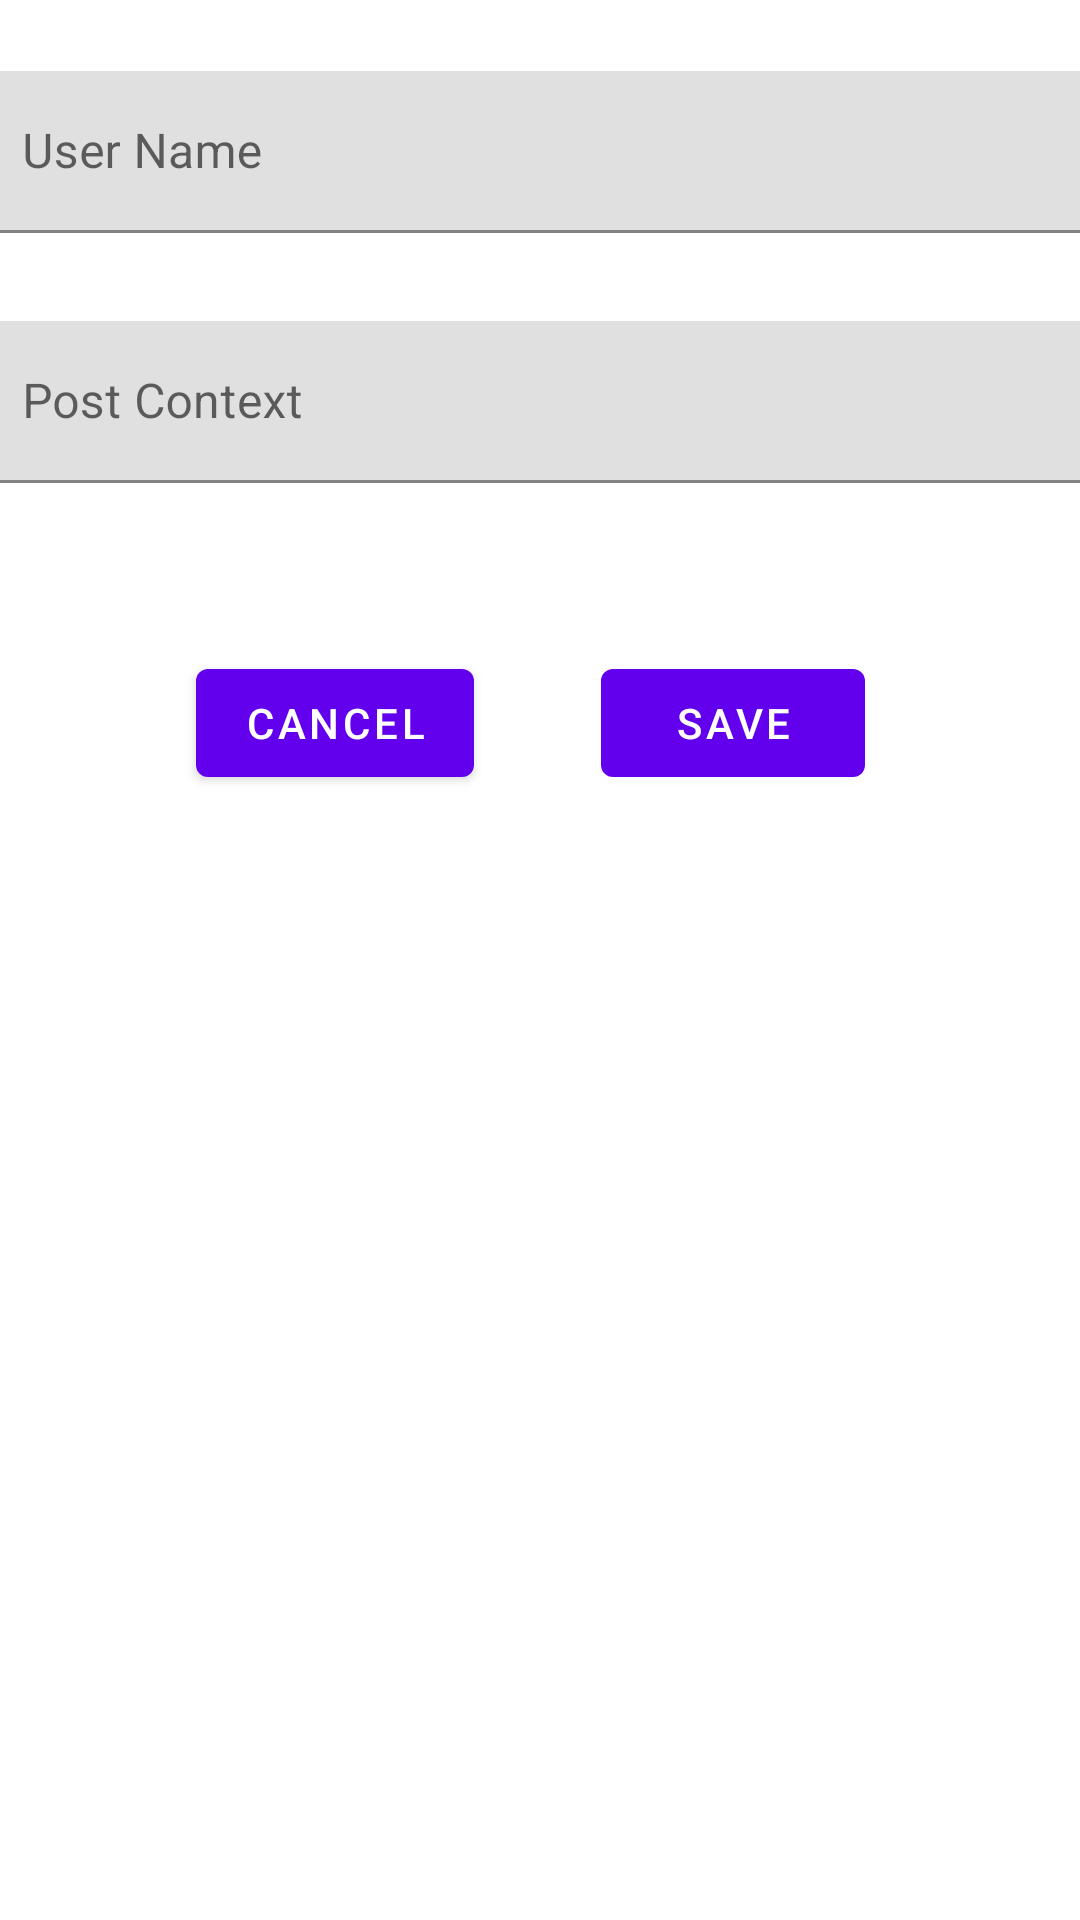

Here is an Android app screen rendered from its layout file. Give the layout XML and the strings, colors and styles it references.
<!-- AndroidManifest.xml: application theme Theme.Androidfinal -->
<!-- res/layout/fragment_add_post.xml -->
<?xml version="1.0" encoding="utf-8"?>
<androidx.constraintlayout.widget.ConstraintLayout xmlns:android="http://schemas.android.com/apk/res/android"
    xmlns:app="http://schemas.android.com/apk/res-auto"
    xmlns:tools="http://schemas.android.com/tools"
    android:id="@+id/frameLayout3"
    android:layout_width="match_parent"
    android:layout_height="match_parent"
    tools:context=".AddPostFragment">

    <ScrollView
        android:layout_width="match_parent"
        android:layout_height="match_parent"
        app:layout_constraintBottom_toBottomOf="parent"
        app:layout_constraintEnd_toEndOf="parent"
        app:layout_constraintStart_toStartOf="parent"
        app:layout_constraintTop_toTopOf="parent">

        <androidx.constraintlayout.widget.ConstraintLayout
            android:layout_width="match_parent"
            android:layout_height="wrap_content">

            <com.google.android.material.textfield.TextInputLayout
                android:id="@+id/add_post_userName"
                android:layout_width="376dp"
                android:layout_height="54dp"
                app:layout_constraintBottom_toBottomOf="parent"
                app:layout_constraintEnd_toEndOf="parent"
                app:layout_constraintHorizontal_bias="0.567"
                app:layout_constraintStart_toStartOf="parent"
                app:layout_constraintTop_toTopOf="parent"
                app:layout_constraintVertical_bias="0.112" >

                <com.google.android.material.textfield.TextInputEditText
                    android:id="@+id/add_post_user_name"
                    android:layout_width="match_parent"
                    android:layout_height="wrap_content"
                    android:layout_weight="1"
                    android:hint="@string/userNameInput"
                    android:inputType="text" />
            </com.google.android.material.textfield.TextInputLayout>

            <com.google.android.material.textfield.TextInputLayout
                android:id="@+id/add_post_postContext"
                android:layout_width="376dp"
                android:layout_height="54dp"
                app:layout_constraintBottom_toBottomOf="parent"
                app:layout_constraintEnd_toEndOf="parent"
                app:layout_constraintHorizontal_bias="0.571"
                app:layout_constraintStart_toStartOf="parent"
                app:layout_constraintTop_toTopOf="parent"
                app:layout_constraintVertical_bias="0.507" >

                <com.google.android.material.textfield.TextInputEditText
                    android:id="@+id/add_post_post_context"
                    android:layout_width="match_parent"
                    android:layout_height="wrap_content"
                    android:layout_weight="1"
                    android:hint="@string/post_context"
                    android:inputType="text" />
            </com.google.android.material.textfield.TextInputLayout>

            <Button
                android:id="@+id/add_post_save"
                android:layout_width="wrap_content"
                android:layout_height="wrap_content"
                android:layout_marginTop="56dp"
                android:text="save"
                app:layout_constraintBottom_toBottomOf="parent"
                app:layout_constraintEnd_toEndOf="parent"
                app:layout_constraintHorizontal_bias="0.736"
                app:layout_constraintStart_toStartOf="parent"
                app:layout_constraintTop_toBottomOf="@+id/add_post_postContext"
                app:layout_constraintVertical_bias="0.611" />

            <Button
                android:id="@+id/add_post_cancel"
                android:layout_width="wrap_content"
                android:layout_height="wrap_content"
                android:layout_marginTop="56dp"
                android:text="cancel"
                app:layout_constraintBottom_toBottomOf="parent"
                app:layout_constraintEnd_toEndOf="parent"
                app:layout_constraintHorizontal_bias="0.245"
                app:layout_constraintStart_toStartOf="parent"
                app:layout_constraintTop_toBottomOf="@+id/add_post_postContext"
                app:layout_constraintVertical_bias="0.611" />
        </androidx.constraintlayout.widget.ConstraintLayout>
    </ScrollView>

</androidx.constraintlayout.widget.ConstraintLayout>
<!-- resources referenced by this layout -->
<resources>
  <string name="post_context">Post Context</string>
  <string name="userNameInput">User Name</string>
  <style name="Theme.Androidfinal" parent="Theme.MaterialComponents.DayNight.DarkActionBar">
          
          <item name="colorPrimary">@color/purple_500</item>
          <item name="colorPrimaryVariant">@color/purple_700</item>
          <item name="colorOnPrimary">@color/white</item>
          
          <item name="colorSecondary">@color/teal_200</item>
          <item name="colorSecondaryVariant">@color/teal_700</item>
          <item name="colorOnSecondary">@color/black</item>
          
          <item name="android:statusBarColor">?attr/colorPrimaryVariant</item>
          
      </style>
  <!-- not gathered from this repository: default colours our renderer supplied (Android Studio template values) -->
  <color name="purple_500">#FF6200EE</color>
  <color name="purple_700">#FF3700B3</color>
  <color name="teal_200">#FF03DAC5</color>
  <color name="teal_700">#FF018786</color>
  <color name="black">#FF000000</color>
  <color name="white">#FFFFFFFF</color>
</resources>
